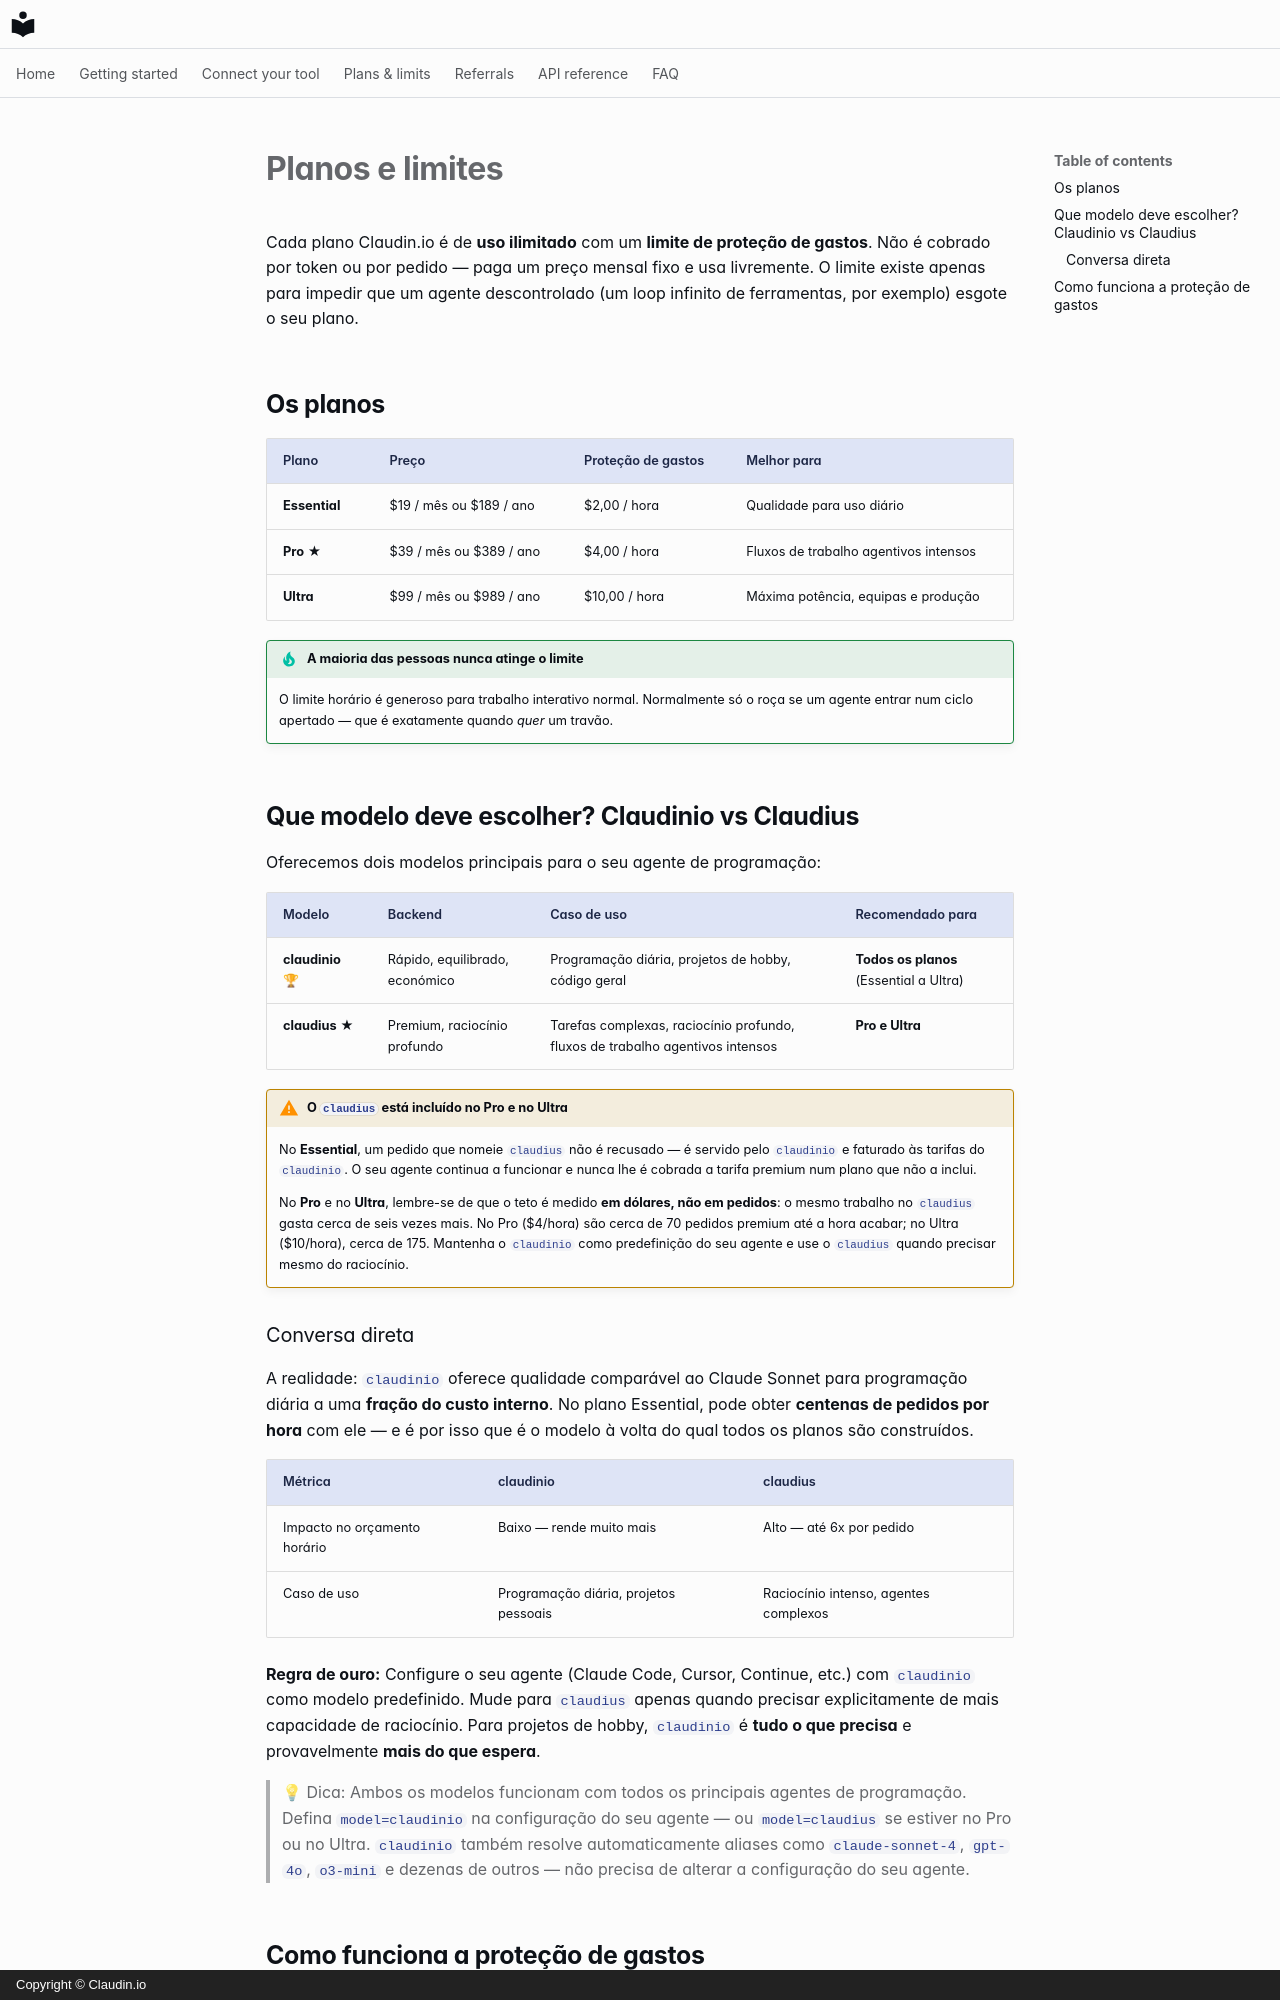

repository: claudin-io/docs · page: plans.pt/index.html · generator: mkdocs · copyright: Copyright © Claudin.io

# Planos e limites

Cada plano Claudin.io é de **uso ilimitado** com um **limite de proteção de gastos**.
Não é cobrado por token ou por pedido — paga um preço mensal fixo e
usa livremente. O limite existe apenas para impedir que um agente descontrolado (um loop infinito de ferramentas, por exemplo) esgote o seu plano.

## Os planos

| Plano | Preço | Proteção de gastos | Melhor para |
| --- | --- | --- | --- |
| **Essential** | $19 / mês ou $189 / ano | $2,00 / hora | Qualidade para uso diário |
| **Pro** ★ | $39 / mês ou $389 / ano | $4,00 / hora | Fluxos de trabalho agentivos intensos |
| **Ultra** | $99 / mês ou $989 / ano | $10,00 / hora | Máxima potência, equipas e produção |

!!! tip "A maioria das pessoas nunca atinge o limite"
    O limite horário é generoso para trabalho interativo normal. Normalmente só
    o roça se um agente entrar num ciclo apertado — que é exatamente quando
    *quer* um travão.

## Que modelo deve escolher? Claudinio vs Claudius

Oferecemos dois modelos principais para o seu agente de programação:

| Modelo | Backend | Caso de uso | Recomendado para |
| --- | --- | --- | --- |
| **claudinio** 🏆 | Rápido, equilibrado, económico | Programação diária, projetos de hobby, código geral | **Todos os planos** (Essential a Ultra) |
| **claudius** ★ | Premium, raciocínio profundo | Tarefas complexas, raciocínio profundo, fluxos de trabalho agentivos intensos | **Pro e Ultra** |
!!! warning "O `claudius` está incluído no Pro e no Ultra"
    No **Essential**, um pedido que nomeie `claudius` não é recusado — é servido pelo `claudinio` e faturado às tarifas do `claudinio`. O seu agente continua a funcionar e nunca lhe é cobrada a tarifa premium num plano que não a inclui.

    No **Pro** e no **Ultra**, lembre-se de que o teto é medido **em dólares, não em pedidos**: o mesmo trabalho no `claudius` gasta cerca de seis vezes mais. No Pro ($4/hora) são cerca de 70 pedidos premium até a hora acabar; no Ultra ($10/hora), cerca de 175. Mantenha o `claudinio` como predefinição do seu agente e use o `claudius` quando precisar mesmo do raciocínio.

### Conversa direta

A realidade: `claudinio` oferece qualidade comparável ao Claude Sonnet para programação diária a uma **fração do custo interno**. No plano Essential, pode obter **centenas de pedidos por hora** com ele — e é por isso que é o modelo à volta do qual todos os planos são construídos.

| Métrica | claudinio | claudius |
| --- | --- | --- |
| Impacto no orçamento horário | Baixo — rende muito mais | Alto — até 6x por pedido |
| Caso de uso | Programação diária, projetos pessoais | Raciocínio intenso, agentes complexos |

**Regra de ouro:** Configure o seu agente (Claude Code, Cursor, Continue, etc.) com `claudinio` como modelo predefinido. Mude para `claudius` apenas quando precisar explicitamente de mais capacidade de raciocínio. Para projetos de hobby, `claudinio` é **tudo o que precisa** e provavelmente **mais do que espera**.

> 💡 Dica: Ambos os modelos funcionam com todos os principais agentes de programação. Defina `model=claudinio` na configuração do seu agente — ou `model=claudius` se estiver no Pro ou no Ultra. `claudinio` também resolve automaticamente aliases como `claude-sonnet-4`, `gpt-4o`, `o3-mini` e dezenas de outros — não precisa de alterar a configuração do seu agente.
